Run: headless pygame with SDL's dummy video driver; simulated clock (each Clock.tick advances the game by its frame time, no real sleeping); random seed 0; keys injected as events and as key.get_pressed() state; no mouse input.
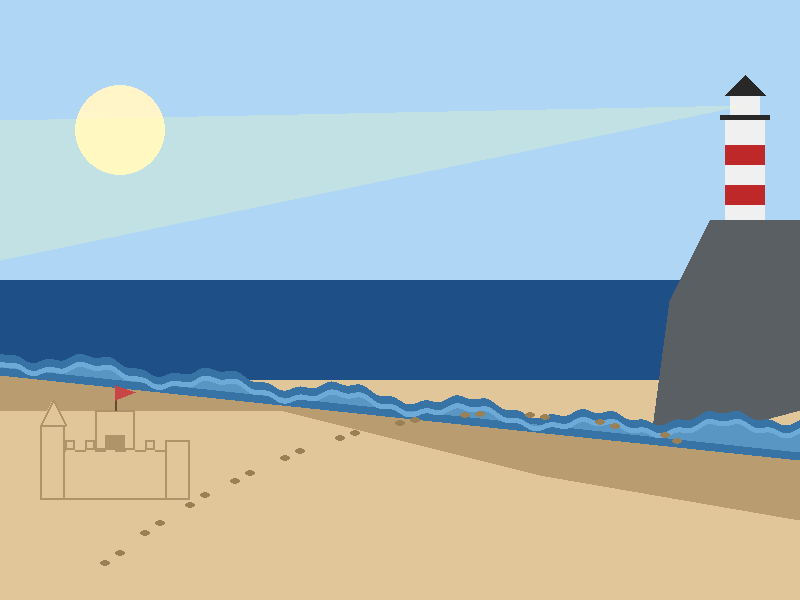
Frame 1 of 4 · flips 1–60 · no input
Frame 2 of 4 · flips 61–180 · tapped SPACE, RETURN · held RIGHT (→), D · screen unchanged from frame 1, image omitted
Frame 3 of 4 · flips 181–300 · held DOWN (↓), S · screen unchanged from frame 2, image omitted
Frame 4 of 4 · flips 301–420 · held LEFT (←), A, UP (↑), W · screen unchanged from frame 3, image omitted

The pygame program that drew these frames:

import pygame
import sys
import math

# --- Initialization & Setup ---
pygame.init()

SCREEN_WIDTH = 800
SCREEN_HEIGHT = 600
screen = pygame.display.set_mode((SCREEN_WIDTH, SCREEN_HEIGHT))
pygame.display.set_caption("Beach Scene - Connected Waves")

# --- Color Palette ---
SKY_BLUE = (175, 215, 245)
SUN_GOLD = (255, 245, 200)
OCEAN_DEEP = (30, 80, 135)
TIDE_BLUE_DARK = (55, 115, 165)
TIDE_BLUE_LIGHT = (90, 150, 195)
WAVE_RIPPLE = (110, 170, 215) 
SAND_DRY = (225, 198, 153)
SAND_WET = (185, 156, 112)
CASTLE_SHADOW = (175, 148, 105) 
FOOTPRINT_COLOR = (155, 127, 85)

# Structural Colors
CLIFF_GRAY = (90, 95, 100)
LIGHTHOUSE_WHITE = (240, 240, 240)
LIGHTHOUSE_RED = (190, 40, 40)
LIGHTHOUSE_ROOF = (40, 40, 40)

# Main Loop Control
running = True

while running:
    # Event Handling
    for event in pygame.event.get():
        if event.type == pygame.QUIT:
            running = False

    # 1. Sky and Sun
    screen.fill(SKY_BLUE)
    pygame.draw.circle(screen, SUN_GOLD, (120, 130), 45)

    # 2. Distant Ocean Base
    pygame.draw.rect(screen, OCEAN_DEEP, (0, 280, SCREEN_WIDTH, 120))

    # 3. Dry Beach Base Layer
    pygame.draw.rect(screen, SAND_DRY, (0, 380, SCREEN_WIDTH, 220))

    # 4. Rocky Cliff & Lighthouse Base (Pre-drawn layer)
    pygame.draw.polygon(screen, CLIFF_GRAY, [(650, 450), (800, 410), (800, 220), (710, 220), (670, 300)])

    # 5. Generative Tides & Waves (Calculated dynamically together to eliminate spaces)
    # Generate the exact points for the wave line first
    wave_points = []
    for x in range(0, SCREEN_WIDTH):
        if x < 600:
            base_y = 360 + (x * 0.11)
        else:
            base_y = 360 + (600 * 0.11) 

        wave_1 = math.sin(x * 0.05) * 6 
        wave_2 = math.cos(x * 0.2) * 2
        final_y = base_y + wave_1 + wave_2
        wave_points.append((x, final_y))

    # Wet Sand Layer
    wet_sand_poly = wave_points + [(800, 520), (540, 475), (280, 410), (0, 410)]
    pygame.draw.polygon(screen, SAND_WET, wet_sand_poly)
    
    # Dark Tide Layer (Offset slightly lower manually, or follows the main flow)
    dark_tide_poly = [(p[0], p[1] - 8) for p in wave_points] + [(800, 460), (0, 375)]
    pygame.draw.polygon(screen, TIDE_BLUE_DARK, dark_tide_poly)
    
    # Light Tide Layer (Connects directly underneath the ripple caps)
    light_tide_poly = wave_points + [(800, 452), (0, 367)]
    pygame.draw.polygon(screen, TIDE_BLUE_LIGHT, light_tide_poly)

    # Draw the capping ripple layer directly onto the top edge of the light blue polygon
    for x, final_y in wave_points:
        pygame.draw.line(screen, WAVE_RIPPLE, (x, int(final_y)), (x, int(final_y) + 4), 2)

    # 6. Footprints 
    footprints = [
        (100, 560), (115, 550), (140, 530), (155, 520), (185, 502), (200, 492),
        (230, 478), (245, 470), (280, 455), (295, 448), (335, 435), (350, 430),
        (395, 420), (410, 417), (460, 412), (475, 411), (525, 412), (540, 414),
        (595, 419), (610, 423), (660, 432), (672, 438)
    ]
    for pos in footprints:
        pygame.draw.ellipse(screen, FOOTPRINT_COLOR, (pos[0], pos[1], 10, 6))

    # 7. Sandcastle 
    sc_x, sc_y = 60, 450
    pygame.draw.rect(screen, SAND_DRY, (sc_x, sc_y, 110, 50))
    pygame.draw.rect(screen, CASTLE_SHADOW, (sc_x, sc_y, 110, 50), 2)
    
    for mx in range(sc_x + 5, sc_x + 105, 20):
        pygame.draw.rect(screen, SAND_DRY, (mx, sc_y - 10, 10, 10))
        pygame.draw.rect(screen, CASTLE_SHADOW, (mx, sc_y - 10, 10, 10), 2)
        pygame.draw.line(screen, SAND_DRY, (mx + 1, sc_y), (mx + 9, sc_y), 2)

    # Left Tower
    pygame.draw.rect(screen, SAND_DRY, (sc_x - 20, sc_y - 25, 25, 75))
    pygame.draw.rect(screen, CASTLE_SHADOW, (sc_x - 20, sc_y - 25, 25, 75), 2)
    pygame.draw.polygon(screen, SAND_DRY, [(sc_x - 20, sc_y - 25), (sc_x - 7, sc_y - 50), (sc_x + 5, sc_y - 25)])
    pygame.draw.polygon(screen, CASTLE_SHADOW, [(sc_x - 20, sc_y - 25), (sc_x - 7, sc_y - 50), (sc_x + 5, sc_y - 25)], 2)

    # Right Tower
    pygame.draw.rect(screen, SAND_DRY, (sc_x + 105, sc_y - 10, 25, 60))
    pygame.draw.rect(screen, CASTLE_SHADOW, (sc_x + 105, sc_y - 10, 25, 60), 2)

    # Center Keep
    pygame.draw.rect(screen, SAND_DRY, (sc_x + 35, sc_y - 40, 40, 40))
    pygame.draw.rect(screen, CASTLE_SHADOW, (sc_x + 35, sc_y - 40, 40, 40), 2)
    pygame.draw.rect(screen, CASTLE_SHADOW, (sc_x + 45, sc_y - 15, 20, 15))
    
    # Flag
    pygame.draw.line(screen, (100, 75, 45), (sc_x + 55, sc_y - 40), (sc_x + 55, sc_y - 65), 2) 
    pygame.draw.polygon(screen, (200, 70, 70), [(sc_x + 55, sc_y - 65), (sc_x + 75, sc_y - 58), (sc_x + 55, sc_y - 50)])

    # 8. Lighthouse Tower
    pygame.draw.rect(screen, LIGHTHOUSE_WHITE, (725, 120, 40, 100))
    pygame.draw.rect(screen, LIGHTHOUSE_RED, (725, 145, 40, 20))
    pygame.draw.rect(screen, LIGHTHOUSE_RED, (725, 185, 40, 20))
    pygame.draw.rect(screen, LIGHTHOUSE_ROOF, (720, 115, 50, 5))
    pygame.draw.rect(screen, LIGHTHOUSE_WHITE, (730, 95, 30, 20))
    pygame.draw.polygon(screen, LIGHTHOUSE_ROOF, [(725, 95), (745, 75), (765, 95)])
    
    # Light beam glow
    glow_surface = pygame.Surface((SCREEN_WIDTH, SCREEN_HEIGHT), pygame.SRCALPHA)
    pygame.draw.polygon(glow_surface, (255, 255, 170, 60), [(745, 105), (0, 120), (0, 260)])
    screen.blit(glow_surface, (0, 0))

    # Update Frame
    pygame.display.flip()

pygame.quit()
sys.exit()
